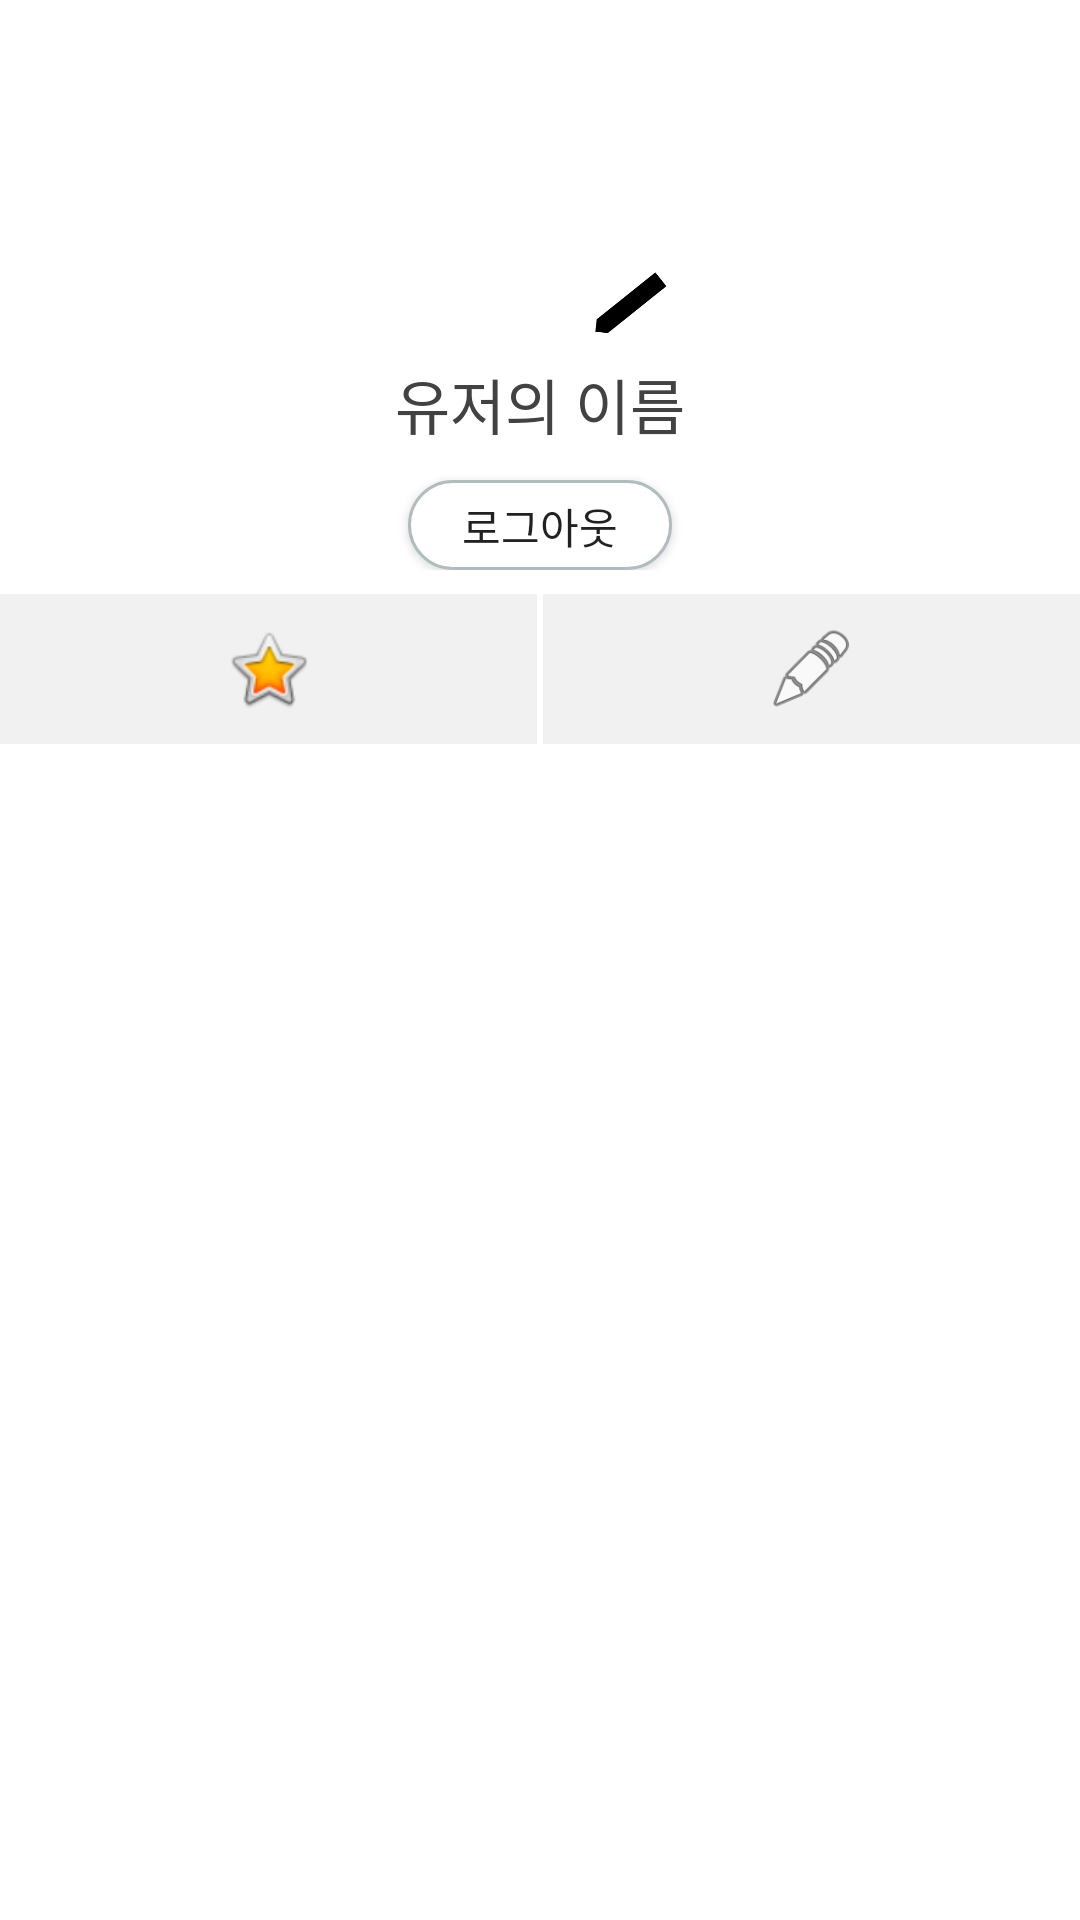

Write the Android layout XML for this screen, with the resource values it uses.
<!-- AndroidManifest.xml: application theme AppTheme -->
<!-- res/layout/fivefragment.xml -->
<?xml version="1.0" encoding="utf-8"?>
<LinearLayout xmlns:android="http://schemas.android.com/apk/res/android"
    xmlns:app="http://schemas.android.com/apk/res-auto"
    android:orientation="vertical"
    android:gravity="center_horizontal"
    android:background="#ffffffff"
    android:layout_width="match_parent"
    android:layout_height="match_parent">
    <ScrollView
        android:id="@+id/scroll"
        android:layout_width="match_parent"
        android:layout_height="wrap_content">
        <LinearLayout
            android:descendantFocusability="blocksDescendants"
            android:layout_width="match_parent"
            android:layout_height="match_parent"
            android:orientation="vertical">
    <LinearLayout
        android:layout_width="match_parent"
        android:layout_height="wrap_content"
        android:orientation="vertical"
        android:layout_marginBottom="5dp"
        >
<LinearLayout
    android:layout_width="match_parent"
    android:layout_height="wrap_content"
    android:orientation="horizontal"
    >
        <TextView
            android:layout_width="wrap_content"
            android:layout_height="wrap_content"
            android:layout_weight="1" />
    <FrameLayout
        android:layout_width="100dp"
        android:layout_height="100dp"
        android:layout_marginTop="20dp"
        >
            <ImageView
                android:id="@+id/p_image"
                android:layout_width="100dp"
                android:layout_height="100dp"
                />

        <ImageView
            android:id="@+id/setting"
            android:layout_width="40dp"
            android:layout_height="40dp"
            android:layout_gravity="right|bottom"
            android:src="@drawable/setting" />
    </FrameLayout>
        <TextView
            android:layout_width="wrap_content"
            android:layout_height="wrap_content"
            android:layout_weight="1" />
</LinearLayout>

            <TextView
                android:id="@+id/p_name"
                android:layout_width="wrap_content"
                android:layout_gravity="center"
                android:layout_height="40dp"
                android:textColor="@color/cardview_dark_background"
                android:textSize="20sp"
                android:text="유저의 이름"/>
        <Button
            android:id="@+id/logout"
            android:layout_width="wrap_content"
            android:layout_height="30dp"
            android:padding="5dp"
            android:layout_gravity="center"
            android:background="@drawable/imground"
            android:text="로그아웃"/>
    </LinearLayout>


    <LinearLayout
        android:layout_width="match_parent"
        android:layout_height="50dp"
        android:background="#ffffff"
        android:orientation="horizontal"
        android:layout_marginTop="3dp"
        android:weightSum="2">

    <LinearLayout
        android:layout_marginRight="1dp"
        android:layout_width="0dp"
        android:layout_height="fill_parent"
        android:background="#d3d2d2"
        android:layout_weight="1">

        <ImageButton
            android:id="@+id/imageButton"
            android:layout_width="fill_parent"
            android:layout_height="fill_parent"
            android:background="#f2f1f1"
            android:padding="10dp"
            android:scaleType="fitCenter"
            android:textColor="@color/com_facebook_device_auth_text"
            android:src="@android:drawable/btn_star_big_on" />
    </LinearLayout>

    <LinearLayout
        android:layout_marginLeft="1dp"
        android:layout_width="0dp"
        android:layout_height="fill_parent"
        android:layout_weight="1">

        <ImageButton
            android:id="@+id/imageButton2"
            android:layout_width="fill_parent"
            android:layout_height="fill_parent"
            android:background="#f2f1f1"
            android:padding="10dp"
            android:scaleType="fitCenter"
            android:textColor="@color/com_facebook_device_auth_text"
            android:src="@android:drawable/ic_menu_edit" />
    </LinearLayout>





</LinearLayout>
<RelativeLayout
    android:layout_width="match_parent"
    android:layout_height="wrap_content">
    <FrameLayout
        android:id="@+id/FRAGMENT_PLACEHOLDER"
        android:layout_width="match_parent"
        android:layout_height="wrap_content"/>
</RelativeLayout>
        </LinearLayout>
    </ScrollView>
</LinearLayout>
<!-- resources referenced by this layout -->
<resources>
  <!-- drawable imground (drawable) -->
  <?xml version="1.0" encoding="UTF-8"?>
  <shape xmlns:android="http://schemas.android.com/apk/res/android">
      <solid android:color="#ffffffff"/>
      <stroke android:width="1dip" android:color="#B1BCBE" />
      <corners android:radius="1000dip"/>
      <padding android:left="0dip" android:top="0dip" android:right="0dip"
          android:bottom="0dip" />
  </shape>
  <!-- drawable setting: png bitmap (drawable, 5272 bytes) -->
  <style name="AppTheme" parent="Theme.AppCompat.Light.DarkActionBar">
          
          <item name="colorPrimary">@color/colorPrimary</item>
          <item name="colorPrimaryDark">@color/colorPrimaryDark</item>
          <item name="colorAccent">@color/colorAccent</item>
          <item name="windowActionBar">false</item>
          <item name="windowNoTitle">true</item>
      </style>
  <color name="colorPrimary">#3F51B5</color>
  <color name="colorPrimaryDark">#303F9F</color>
  <color name="colorAccent">#FF4081</color>
</resources>
